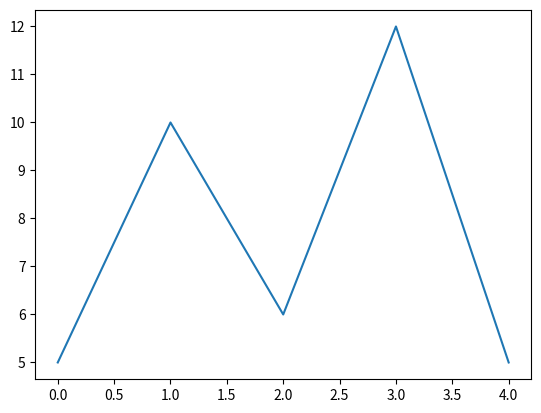

Reproduce this figure in Python.
#by using numpy create array
import numpy as np

arr=np.array([1,2,3,4,5])
print(arr)
print(type(arr))
arr=np.array([[1,2,3],[4,5,6]])
print(arr[0][2])
arr=np.array([[1,2,3]])
print(arr[0])
a=np.array([[[1,2,3],[4,5,6]],[[7,8,9],[10,11,12]]])
print(a.ndim)

#ndmin=n dimension
a=np.array(([2,4,6,8]),ndmin=4)
print(a)
print(a.ndim)



#matplotlib-data visualization
#2d graphics-line graph,scatler,multiplot/subplot,bar graph,histragrams,pie chart

import matplotlib.pyplot as plt
import numpy as np
xpts=np.array([0,5,10,15,20])
ypts=np.array([5,10,6,12,5])
#default xpts,ypts.starting  
plt.plot(ypts)
plt.show()
